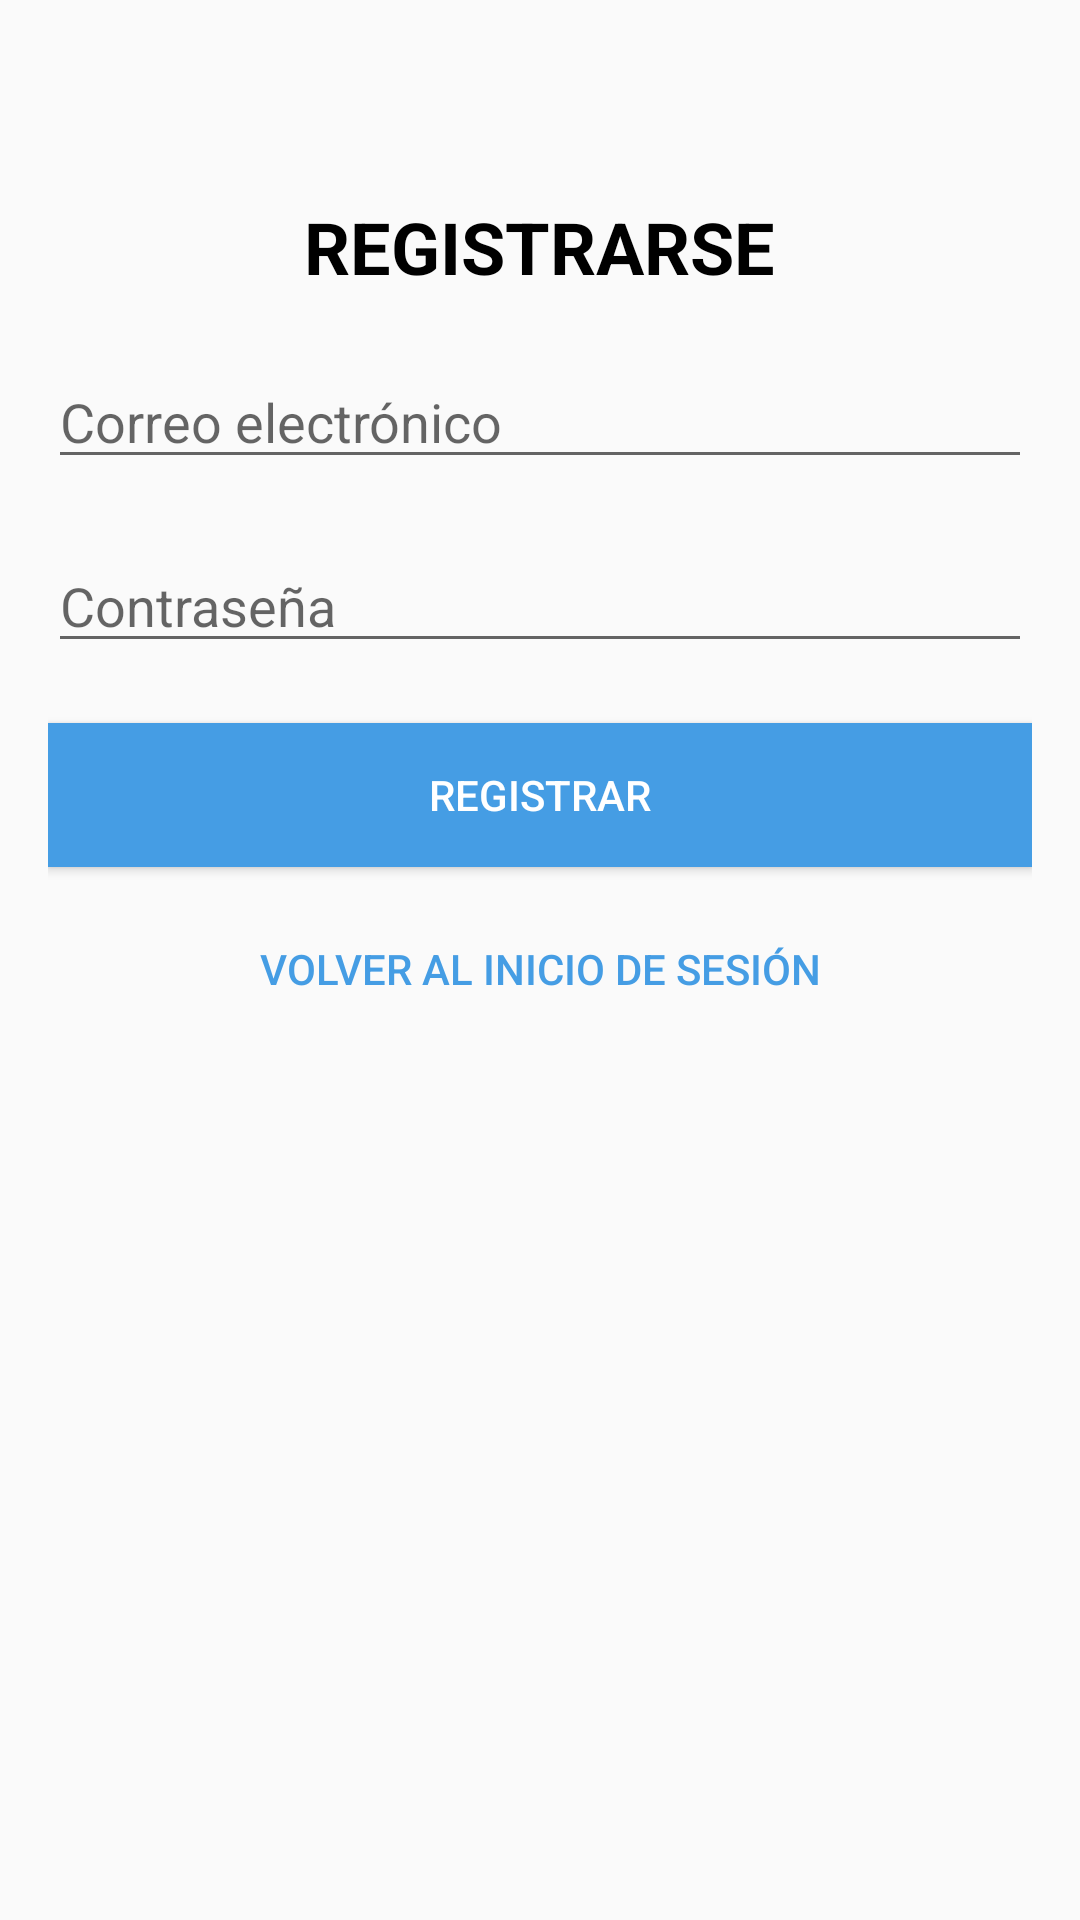

Produce the Android XML layout that renders to this screen, including the resource entries it uses.
<!-- AndroidManifest.xml: application theme Theme.LoginUdb -->
<!-- res/layout/activity_register.xml -->
<RelativeLayout
    xmlns:android="http://schemas.android.com/apk/res/android"
    android:layout_width="match_parent"
    android:layout_height="match_parent"
    android:padding="16dp">

    <TextView
        android:id="@+id/registerTitle"
        android:layout_width="wrap_content"
        android:layout_height="wrap_content"
        android:layout_centerHorizontal="true"
        android:layout_marginTop="50dp"
        android:text="REGISTRARSE"
        android:textColor="@color/black"
        android:textSize="24sp"
        android:textStyle="bold" />

    <EditText
        android:id="@+id/emailInput"
        android:layout_width="match_parent"
        android:layout_height="wrap_content"
        android:layout_below="@id/registerTitle"
        android:layout_marginTop="20dp"
        android:hint="Correo electrónico"
        android:inputType="textEmailAddress" />

    <EditText
        android:id="@+id/passwordInput"
        android:layout_width="match_parent"
        android:layout_height="wrap_content"
        android:layout_below="@id/emailInput"
        android:layout_marginTop="20dp"
        android:hint="Contraseña"
        android:inputType="textPassword" />

    <Button
        android:id="@+id/registerButton"
        android:layout_width="match_parent"
        android:layout_height="wrap_content"
        android:layout_below="@id/passwordInput"
        android:layout_marginTop="20dp"
        android:background="@color/blue"
        android:text="REGISTRAR"
        android:textColor="@color/white" />

    <Button
        android:id="@+id/backToLoginButton"
        android:layout_width="match_parent"
        android:layout_height="wrap_content"
        android:layout_below="@id/registerButton"
        android:layout_marginTop="10dp"
        android:background="@android:color/transparent"
        android:text="Volver al inicio de sesión"
        android:textColor="@color/blue" />
</RelativeLayout>
<!-- resources referenced by this layout -->
<resources>
  <color name="black">#FF000000</color>
  <color name="blue">#459DE4</color>
  <color name="white">#FFFFFFFF</color>
  <style name="Theme.LoginUdb" parent="Base.Theme.LoginUdb" />
  <style name="Base.Theme.LoginUdb" parent="Theme.AppCompat.DayNight.NoActionBar">
          
          
      </style>
</resources>
